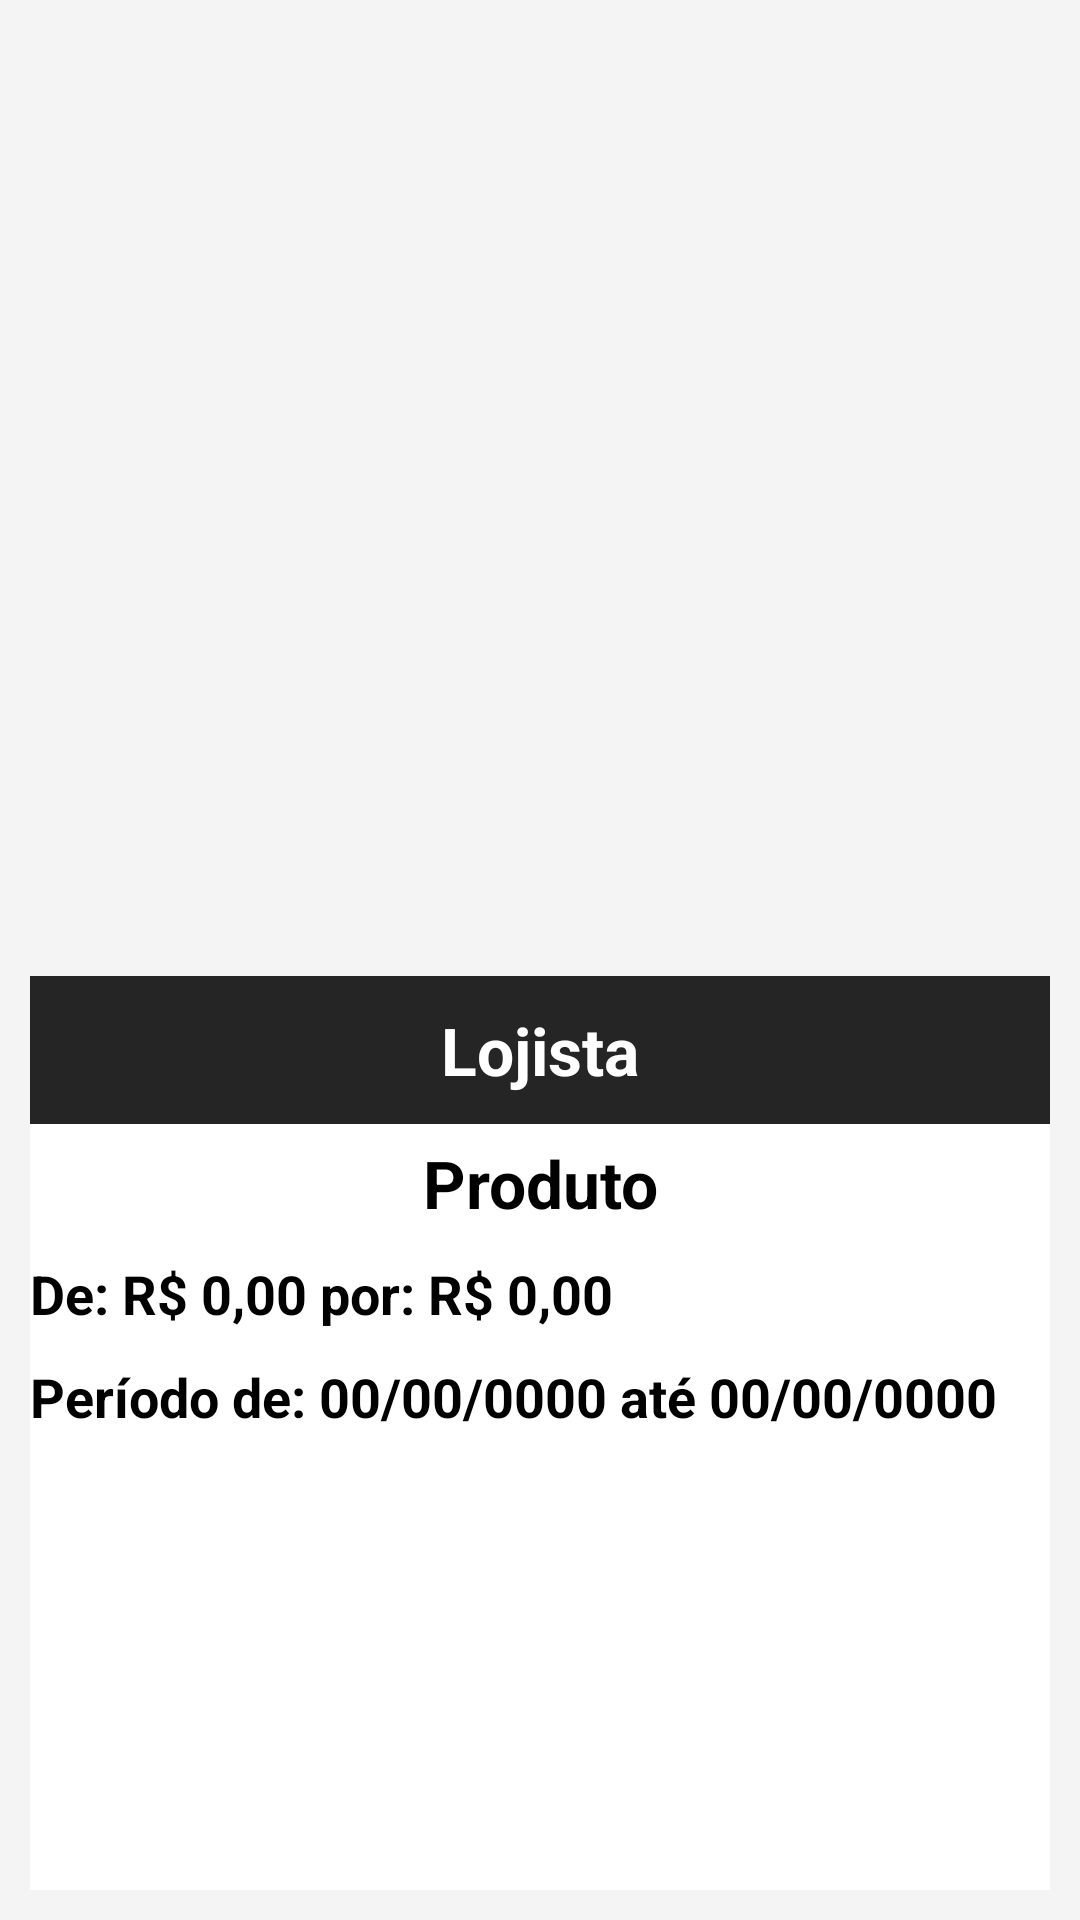

Reconstruct the res/layout file that produces this screen, plus the resources it refers to.
<!-- AndroidManifest.xml: application theme AppTheme -->
<!-- res/layout/fragment_promocao_detalhe.xml -->
<?xml version="1.0" encoding="utf-8"?>

<LinearLayout xmlns:android="http://schemas.android.com/apk/res/android"
    android:layout_width="match_parent"
    android:layout_height="match_parent"
    android:background="#F4F4F4"
    android:orientation="vertical"
    android:padding="10dp">

    <RelativeLayout
        android:layout_width="match_parent"
        android:layout_height="0dp"
        android:layout_weight="10">

        <ImageView
            android:id="@+id/item_poster"
            android:layout_width="match_parent"
            android:layout_height="match_parent"
            android:layout_centerHorizontal="true"
            android:adjustViewBounds="true"
            android:scaleType="centerCrop"
            android:src="@mipmap/ic_launcher" />

        <TextView
            android:id="@+id/item_lojista"
            android:layout_width="match_parent"
            android:layout_height="wrap_content"
            android:layout_alignBottom="@id/item_poster"
            android:background="#D8000000"
            android:gravity="center"
            android:padding="10dp"
            android:text="Lojista"
            android:textAppearance="?android:textAppearanceLarge"
            android:textColor="@android:color/white"
            android:textStyle="bold" />
    </RelativeLayout>

    <LinearLayout
        android:layout_width="match_parent"
        android:layout_height="0dp"
        android:layout_weight="7"
        android:background="@android:color/white"
        android:orientation="vertical">

        <TextView
            android:id="@+id/item_produto"
            android:layout_width="match_parent"
            android:layout_height="wrap_content"
            android:layout_marginTop="5dp"
            android:gravity="center"
            android:text="Produto"
            android:textAppearance="?android:textAppearanceLarge"
            android:textColor="@android:color/black"
            android:textStyle="bold" />

        <LinearLayout
            android:layout_width="match_parent"
            android:layout_height="wrap_content"
            android:orientation="horizontal">

            <TextView
                android:layout_width="wrap_content"
                android:layout_height="match_parent"
                android:layout_marginTop="10dp"
                android:text="De: "
                android:textAppearance="?android:textAppearanceMedium"
                android:textColor="@android:color/black"
                android:textStyle="bold" />

            <TextView
                android:id="@+id/item_valorantigo"
                android:layout_width="wrap_content"
                android:layout_height="match_parent"
                android:layout_marginTop="10dp"
                android:text="R$ 0,00"
                android:textAppearance="?android:textAppearanceMedium"
                android:textColor="@android:color/black"
                android:textStyle="bold" />

            <TextView
                android:layout_width="wrap_content"
                android:layout_height="match_parent"
                android:layout_marginTop="10dp"
                android:text=" por: "
                android:textAppearance="?android:textAppearanceMedium"
                android:textColor="@android:color/black"
                android:textStyle="bold" />

            <TextView
                android:id="@+id/item_valoratual"
                android:layout_width="wrap_content"
                android:layout_height="match_parent"
                android:layout_marginTop="10dp"
                android:text="R$ 0,00"
                android:textAppearance="?android:textAppearanceMedium"
                android:textColor="@android:color/black"
                android:textStyle="bold" />

        </LinearLayout>

        <LinearLayout
            android:layout_width="match_parent"
            android:layout_height="match_parent"
            android:orientation="horizontal">

            <TextView
                android:layout_width="wrap_content"
                android:layout_height="match_parent"
                android:layout_marginTop="10dp"
                android:text="Período de: "
                android:textAppearance="?android:textAppearanceMedium"
                android:textColor="@android:color/black"
                android:textStyle="bold" />

            <TextView
                android:id="@+id/item_datainicio"
                android:layout_width="wrap_content"
                android:layout_height="match_parent"
                android:layout_marginTop="10dp"
                android:text="00/00/0000"
                android:textAppearance="?android:textAppearanceMedium"
                android:textColor="@android:color/black"
                android:textStyle="bold" />

            <TextView
                android:layout_width="wrap_content"
                android:layout_height="match_parent"
                android:layout_marginTop="10dp"
                android:text=" até "
                android:textAppearance="?android:textAppearanceMedium"
                android:textColor="@android:color/black"
                android:textStyle="bold" />

            <TextView
                android:id="@+id/item_datafim"
                android:layout_width="wrap_content"
                android:layout_height="match_parent"
                android:layout_marginTop="10dp"
                android:text="00/00/0000"
                android:textAppearance="?android:textAppearanceMedium"
                android:textColor="@android:color/black"
                android:textStyle="bold" />

        </LinearLayout>

    </LinearLayout>

</LinearLayout>
<!-- resources referenced by this layout -->
<resources>
  <style name="AppTheme" parent="Theme.AppCompat.Light.DarkActionBar">
          
          <item name="colorPrimary">@color/colorPrimary</item>
          <item name="colorPrimaryDark">@color/colorPrimaryDark</item>
          <item name="colorAccent">@color/colorAccent</item>
      </style>
  <color name="colorPrimary">#ff6200</color>
  <color name="colorPrimaryDark">#081C24</color>
  <color name="colorAccent">#ff6200</color>
</resources>
